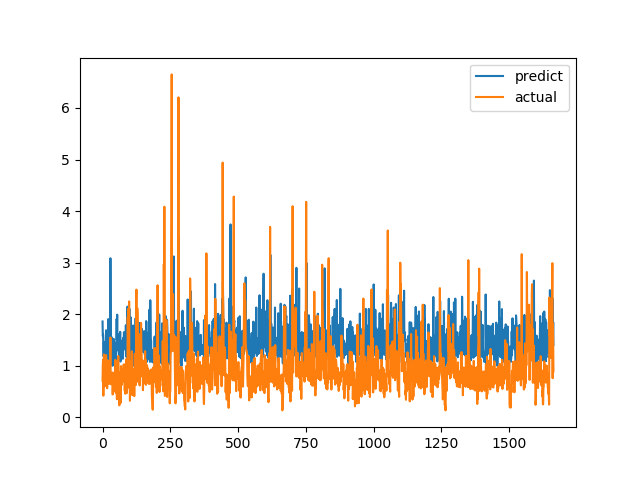

Values plotted in this chart, from the file beside it:
predict, actual
1.858, 0.7094
1.573, 1.015
1.603, 1.116
1.425, 0.4183
1.181, 1.002
1.457, 1.219
1.451, 1.143
1.257, 0.6528
1.445, 0.6747
1.225, 0.601
1.295, 0.6695
1.404, 0.6538
1.449, 0.7814
1.687, 1.206
1.029, 0.8469
1.62, 0.8286
1.625, 0.6482
1.259, 0.5624
1.208, 0.7183
1.483, 1.1
1.273, 0.9542
1.904, 0.729
1.365, 0.6694
1.13, 0.8631
1.472, 0.6465
1.218, 0.8223
1.624, 0.9236
1.279, 0.8301
1.312, 1.067
3.085, 1.546
1.953, 0.6827
1.551, 0.6386
1.487, 0.6464
1.31, 0.6881
1.55, 0.7274
1.474, 0.65
1.099, 0.8694
0.9987, 0.4409
1.36, 0.4519
1.332, 0.7575
1.38, 0.4952
1.52, 0.6851
1.037, 0.7244
1.454, 0.8654
1.453, 0.74
1.252, 0.8071
1.335, 0.8204
1.255, 1.114
1.277, 1.109
1.092, 0.4751
1.197, 1.039
1.287, 0.9458
1.907, 0.7878
1.497, 0.3505
1.99, 0.9368
1.345, 0.9868
1.541, 0.647
1.574, 1.03
1.294, 1.187
1.354, 0.9329
... 1,604 more rows
